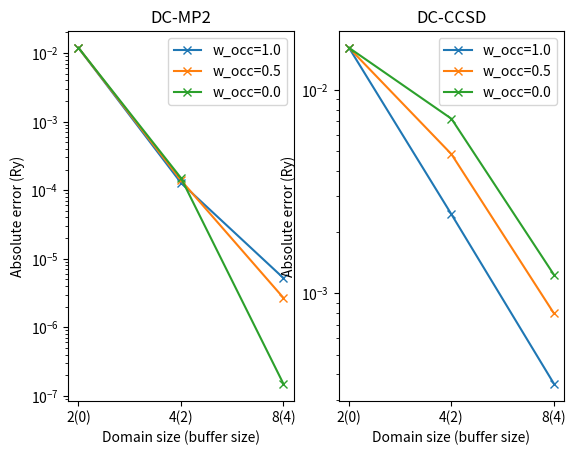

This figure's Python source:
#/usr/bin/env python
"""
This file was generated automatically.
"""
from matplotlib import pyplot
pyplot.subplot(121)
pyplot.semilogy([0, 1, 2], [0.011919421037239586, 0.00012816627140188608, 5.2245612049972578e-06], marker="x", label="w_occ=1.0")
pyplot.semilogy([0, 1, 2], [0.011919421037239586, 0.00013941769967856787, 2.6872015732593013e-06], marker="x", label="w_occ=0.5")
pyplot.semilogy([0, 1, 2], [0.011919421037239586, 0.00015066912795536069, 1.4984194163236708e-07], marker="x", label="w_occ=0.0")
pyplot.xticks([0, 1, 2], ["2(0)", "4(2)", "8(4)"])
pyplot.ylabel("Absolute error (Ry)")
pyplot.xlabel("Domain size (buffer size)")
pyplot.legend()
pyplot.title("DC-MP2")
pyplot.subplot(122)
pyplot.semilogy([0, 1, 2], [0.016085699630404071, 0.0024415554799844807, 0.00035903972955775298], marker="x", label="w_occ=1.0")
pyplot.semilogy([0, 1, 2], [0.016085699740406745, 0.0048230753028825069, 0.00079594401443028318], marker="x", label="w_occ=0.5")
pyplot.semilogy([0, 1, 2], [0.016085699733860648, 0.0072045951258222773, 0.0012328149770984842], marker="x", label="w_occ=0.0")
pyplot.xticks([0, 1, 2], ["2(0)", "4(2)", "8(4)"])
pyplot.ylabel("Absolute error (Ry)")
pyplot.xlabel("Domain size (buffer size)")
pyplot.legend()
pyplot.title("DC-CCSD")
pyplot.show()

